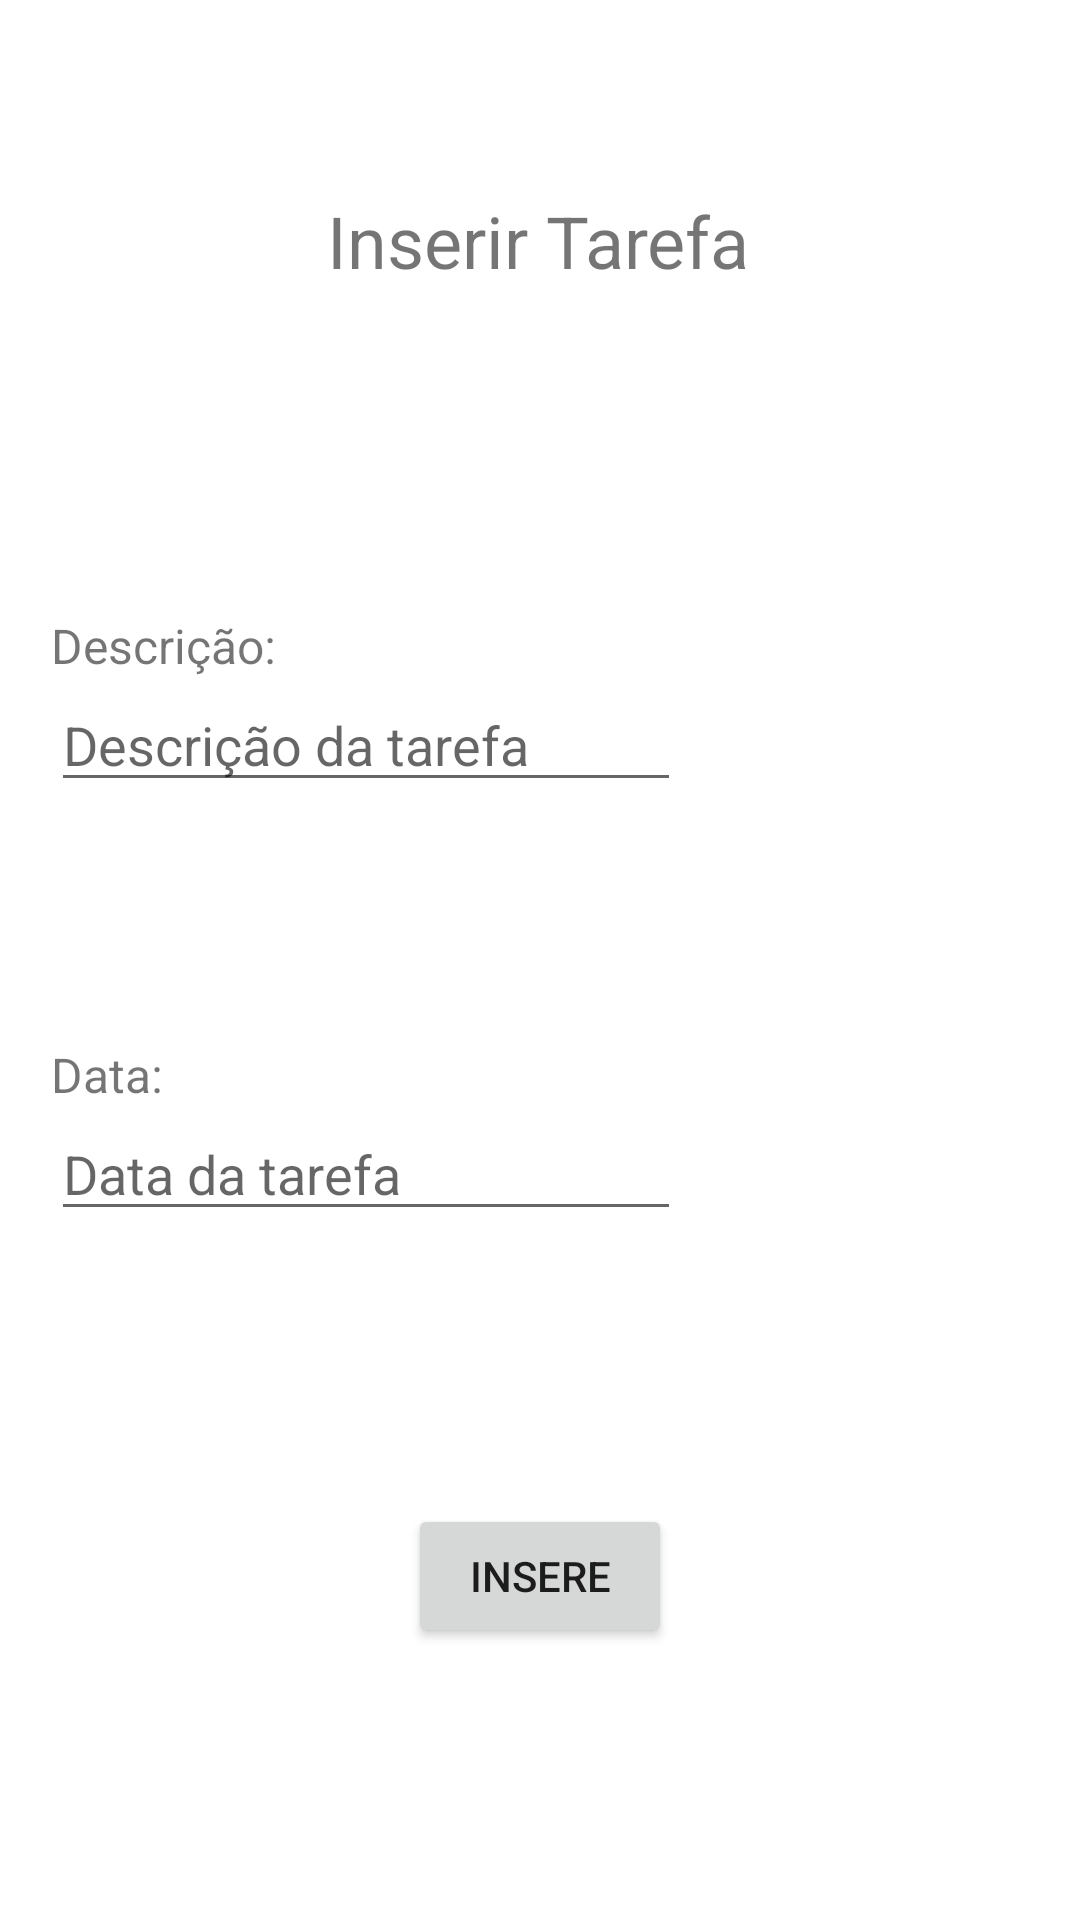

Write the Android layout XML for this screen, with the resource values it uses.
<!-- AndroidManifest.xml: application theme Theme.RaccoonLista -->
<!-- res/layout/activity_add.xml -->
<?xml version="1.0" encoding="utf-8"?>
<androidx.constraintlayout.widget.ConstraintLayout xmlns:android="http://schemas.android.com/apk/res/android"
    xmlns:app="http://schemas.android.com/apk/res-auto"
    xmlns:tools="http://schemas.android.com/tools"
    android:layout_width="match_parent"
    android:layout_height="match_parent"
    tools:context=".ActivityAdd">

    <TextView
        android:id="@+id/textView"
        android:layout_width="wrap_content"
        android:layout_height="wrap_content"
        android:layout_marginTop="64dp"
        android:text="@string/inserir_tarefa"
        android:textSize="24sp"
        app:layout_constraintEnd_toEndOf="parent"
        app:layout_constraintHorizontal_bias="0.498"
        app:layout_constraintStart_toStartOf="parent"
        app:layout_constraintTop_toTopOf="parent" />

    <TextView
        android:id="@+id/textView2"
        android:layout_width="wrap_content"
        android:layout_height="wrap_content"
        android:layout_marginTop="108dp"
        android:text="@string/descri_o"
        android:textSize="16sp"
        app:layout_constraintEnd_toStartOf="@+id/textView"
        app:layout_constraintStart_toStartOf="parent"
        app:layout_constraintTop_toBottomOf="@+id/textView" />

    <EditText
        android:id="@+id/descrInsert"
        android:layout_width="wrap_content"
        android:layout_height="wrap_content"
        android:ems="10"
        android:hint="@string/descri_o_da_tarefa"
        android:inputType="textPersonName"
        app:layout_constraintStart_toStartOf="@+id/textView2"
        app:layout_constraintTop_toBottomOf="@+id/textView2" />

    <TextView
        android:id="@+id/textView3"
        android:layout_width="wrap_content"
        android:layout_height="wrap_content"
        android:layout_marginTop="80dp"
        android:text="@string/data2"
        android:textSize="16sp"
        app:layout_constraintStart_toStartOf="@+id/textView2"
        app:layout_constraintTop_toBottomOf="@+id/descrInsert" />

    <EditText
        android:id="@+id/dataInsert"
        android:layout_width="wrap_content"
        android:layout_height="wrap_content"
        android:ems="10"
        android:hint="@string/data_da_tarefa"
        android:inputType="textPersonName"
        app:layout_constraintStart_toStartOf="@+id/textView3"
        app:layout_constraintTop_toBottomOf="@+id/textView3" />

    <Button
        android:id="@+id/btnInsere"
        android:layout_width="wrap_content"
        android:layout_height="wrap_content"
        android:text="@string/insere"
        app:layout_constraintBottom_toBottomOf="parent"
        app:layout_constraintEnd_toEndOf="parent"
        app:layout_constraintStart_toStartOf="parent"
        app:layout_constraintTop_toBottomOf="@+id/dataInsert" />

    <TextView
        android:id="@+id/textErro"
        android:layout_width="wrap_content"
        android:layout_height="wrap_content"
        android:text="@string/descri_o_ou_data_inv_lidos"
        android:textColor="#FF0000"
        android:visibility="invisible"
        app:layout_constraintBottom_toTopOf="@+id/btnInsere"
        app:layout_constraintEnd_toEndOf="parent"
        app:layout_constraintStart_toStartOf="parent"
        app:layout_constraintTop_toBottomOf="@+id/dataInsert" />
</androidx.constraintlayout.widget.ConstraintLayout>
<!-- resources referenced by this layout -->
<resources>
  <string name="data2">Data:</string>
  <string name="data_da_tarefa">Data da tarefa</string>
  <string name="descri_o">Descrição:</string>
  <string name="descri_o_da_tarefa">Descrição da tarefa</string>
  <string name="descri_o_ou_data_inv_lidos">Descrição ou data inválidos</string>
  <string name="insere">Insere</string>
  <string name="inserir_tarefa">Inserir Tarefa</string>
  <style name="Theme.RaccoonLista" parent="Theme.MaterialComponents.DayNight.DarkActionBar">
          
          <item name="colorPrimary">@color/laranja</item>
          <item name="colorPrimaryVariant">@color/laranja2</item>
          <item name="colorOnPrimary">@color/white</item>
          
          <item name="colorSecondary">@color/teal_200</item>
          <item name="colorSecondaryVariant">@color/teal_700</item>
          <item name="colorOnSecondary">@color/black</item>
          
          <item name="android:statusBarColor" tools:targetApi="l">?attr/colorPrimaryVariant</item>
          
      </style>
  <color name="laranja">#FC9424</color>
  <color name="laranja2">#FF9324</color>
  <color name="white">#FFFFFFFF</color>
  <color name="teal_200">#FF03DAC5</color>
  <color name="teal_700">#FF018786</color>
  <color name="black">#FF000000</color>
</resources>
